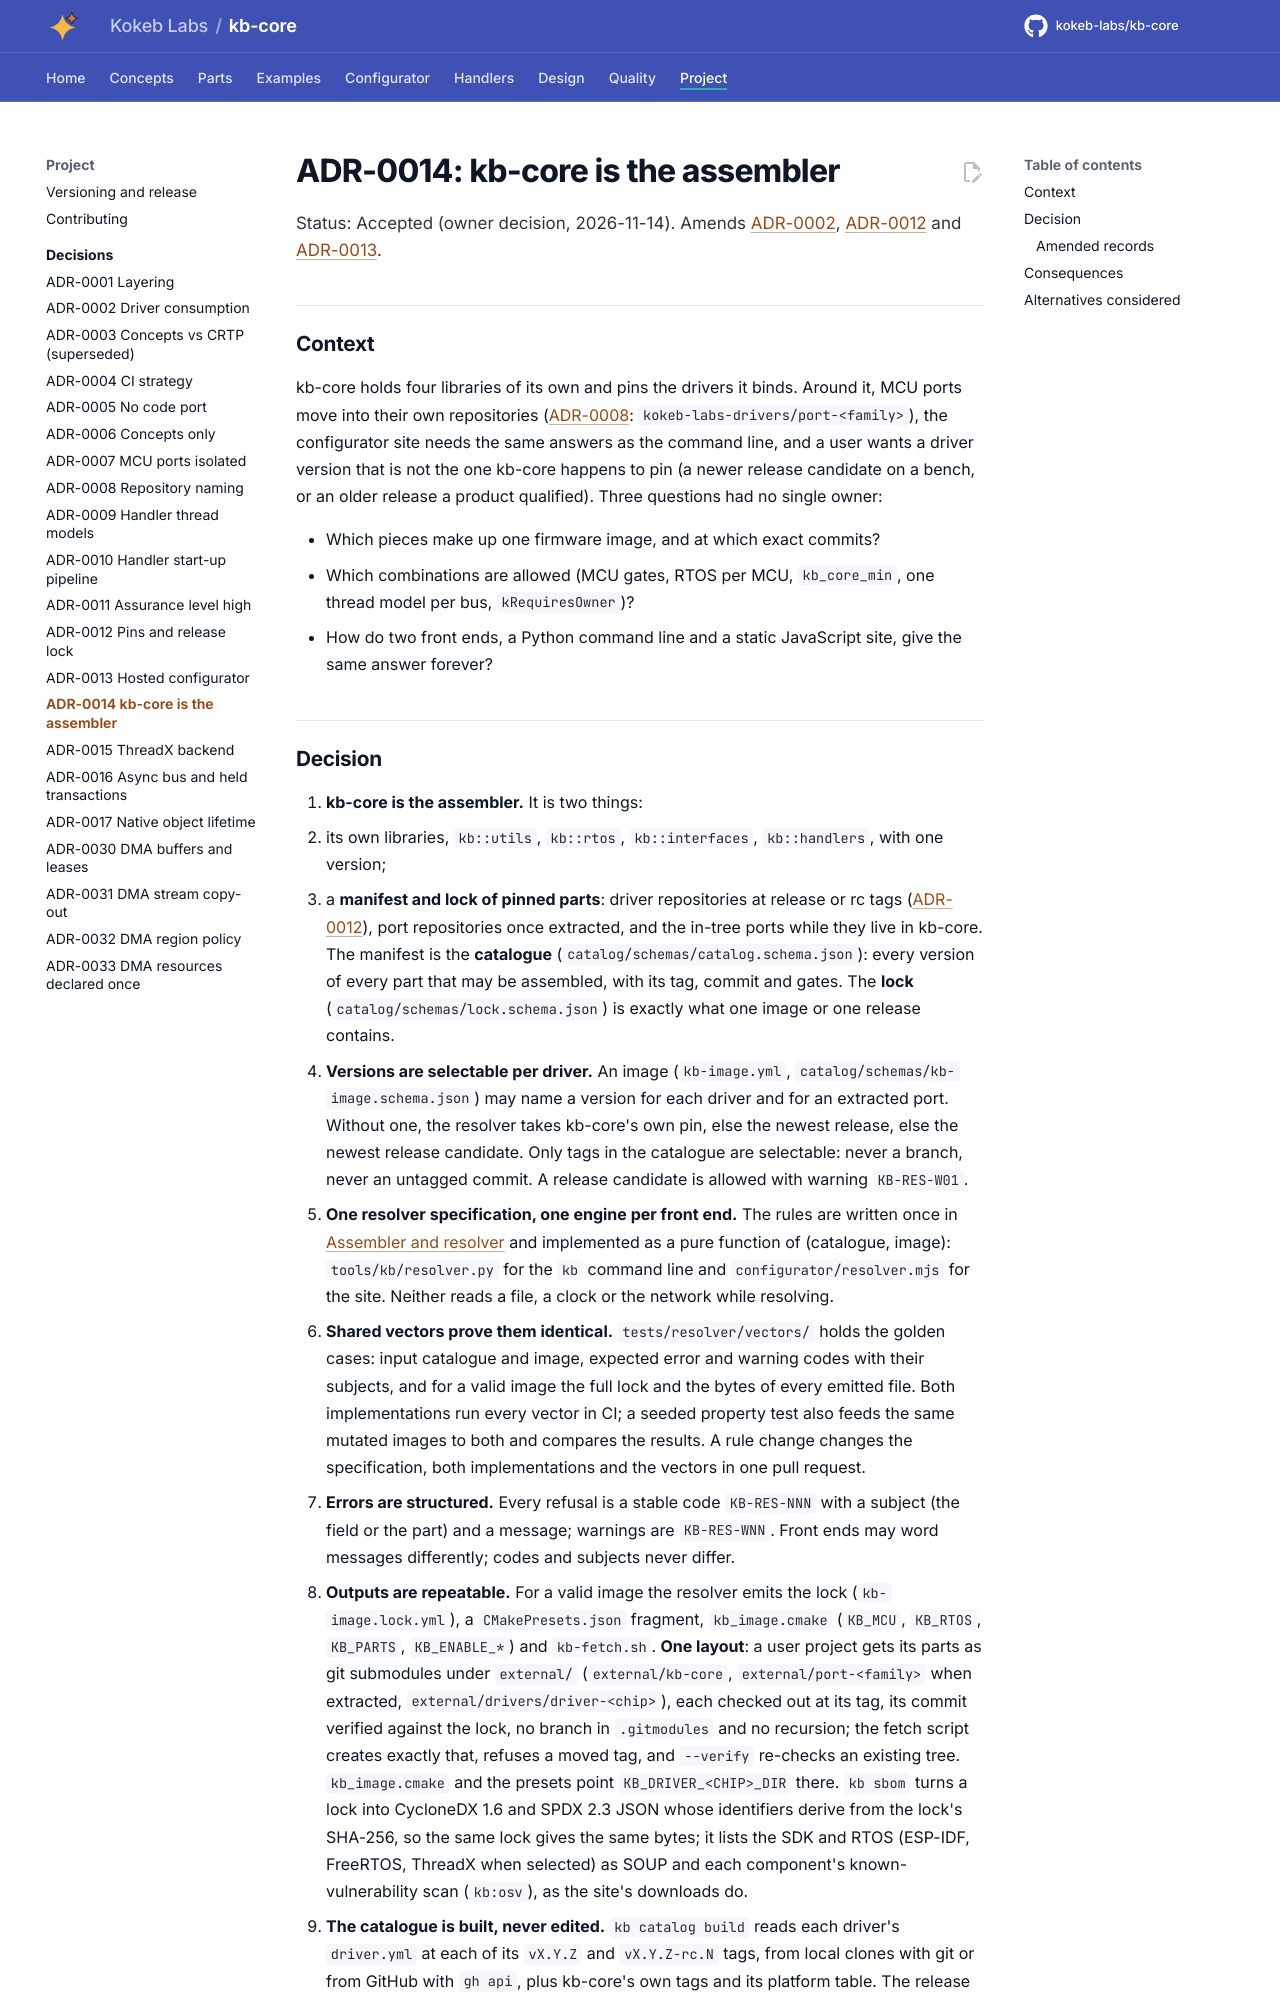

repository: kokeb-labs/kb-core · page: dev/adr/ADR-0014-kb-core-is-the-assembler/index.html · generator: mkdocs

# ADR-0014: kb-core is the assembler

Status: Accepted (owner decision, 2026-11-14). Amends [ADR-0002](ADR-0002-driver-consumption.md),
[ADR-0012](ADR-0012-pins-and-release-lock.md) and [ADR-0013](ADR-0013-hosted-configurator.md).

## Context

kb-core holds four libraries of its own and pins the drivers it binds. Around it, MCU ports move into their own
repositories ([ADR-0008](ADR-0008-repository-naming.md): `kokeb-labs-drivers/port-<family>`), the configurator
site needs the same answers as the command line, and a user wants a driver version that is not the one kb-core
happens to pin (a newer release candidate on a bench, or an older release a product qualified). Three questions
had no single owner:

- Which pieces make up one firmware image, and at which exact commits?
- Which combinations are allowed (MCU gates, RTOS per MCU, `kb_core_min`, one thread model per bus,
  `kRequiresOwner`)?
- How do two front ends, a Python command line and a static JavaScript site, give the same answer forever?
